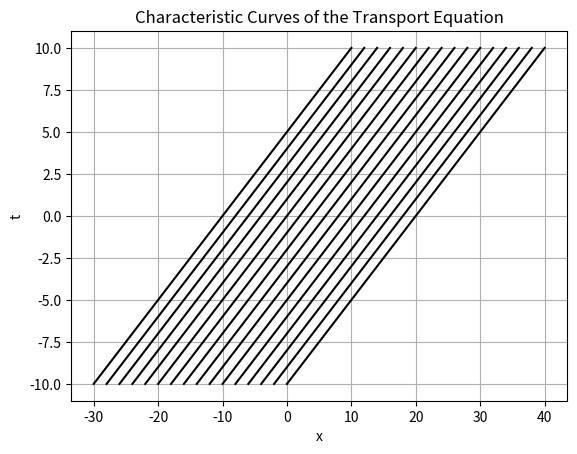

This chart was generated by the following Python code:
import matplotlib.pyplot as plt
import numpy as np

# Définir la fonction pour l'équation x = 2t + k
def equation(t, k):
    return 2 * t + k

# Définir l'intervalle de valeurs pour t
t_values = np.linspace(-10, 10, 11)

# Définir les différentes valeurs de k
k_values = np.linspace(-10, 20, 16)

# Tracer les courbes pour chaque valeur de k avec la couleur noire
for k in k_values:
    x_values = equation(t_values, k)
    plt.plot(x_values, t_values, color='black')

# Ajouter des légendes et des titres
plt.xlabel('x')
plt.ylabel('t')
plt.title('Characteristic Curves of the Transport Equation')
plt.grid(True)

# Enregistrer le graphique
plt.savefig('characteristic_curves_transport_equation.png')

# Afficher le graphique
plt.show()
